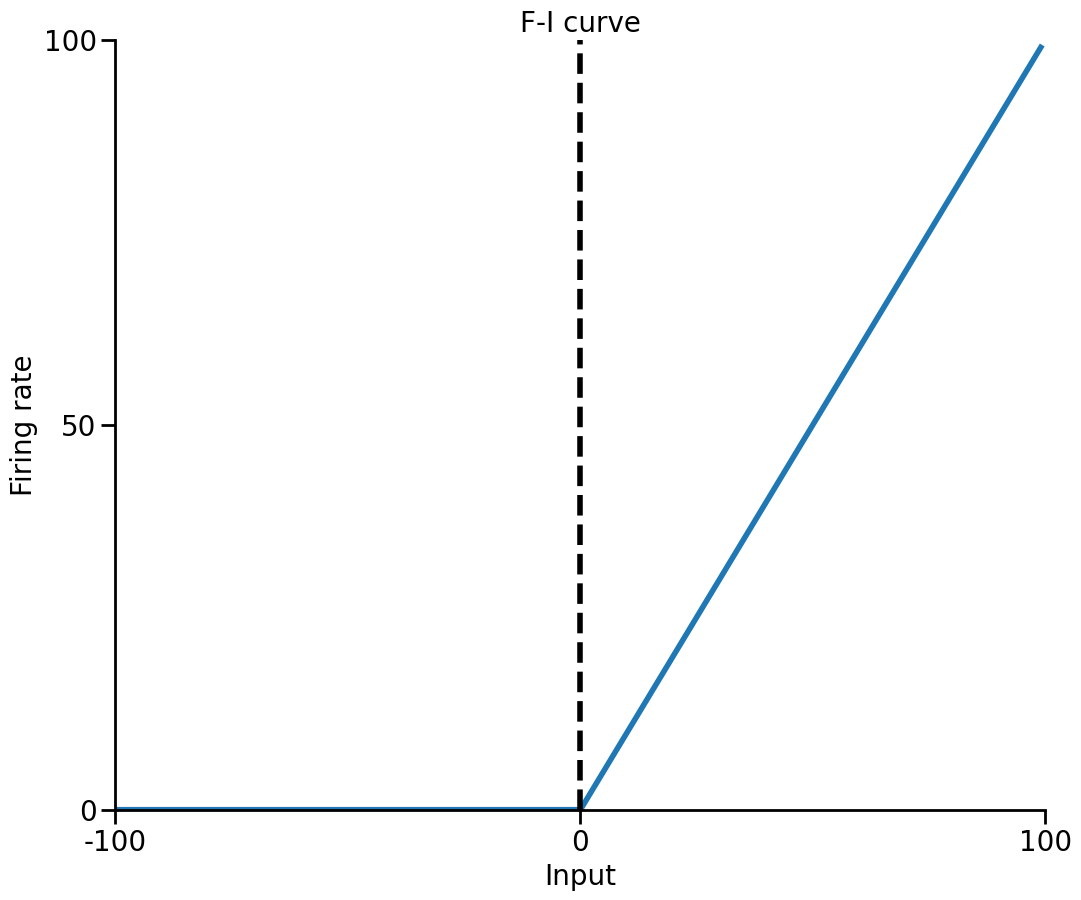
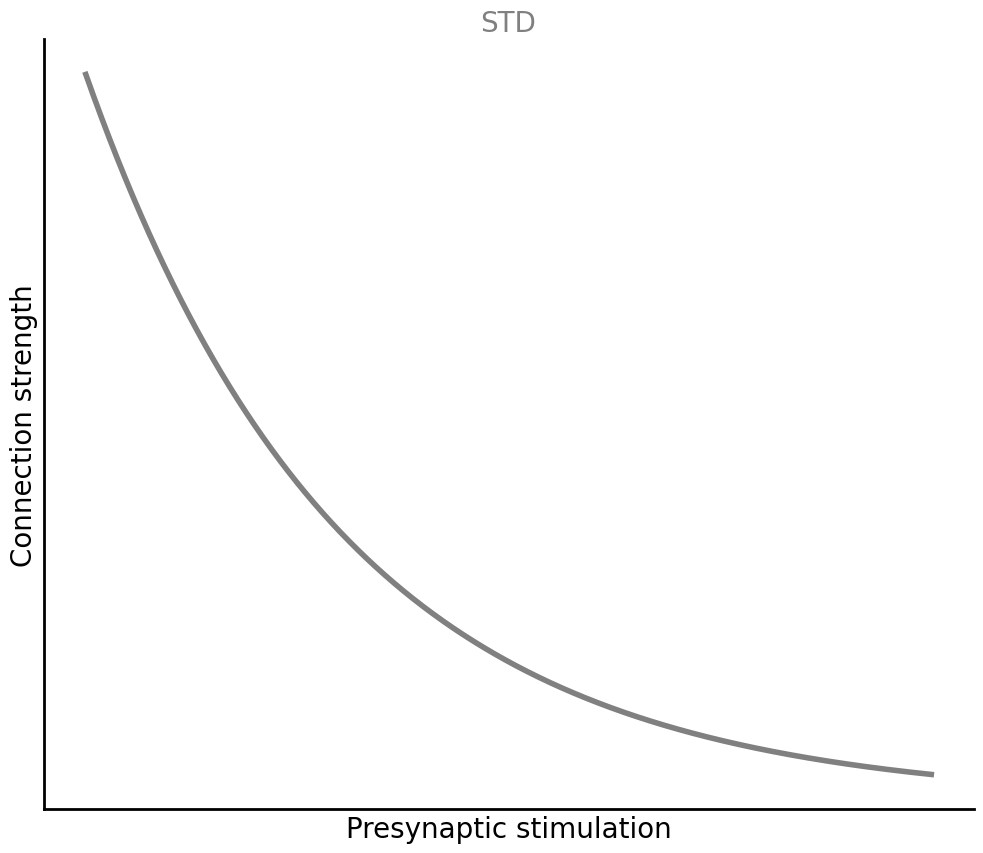
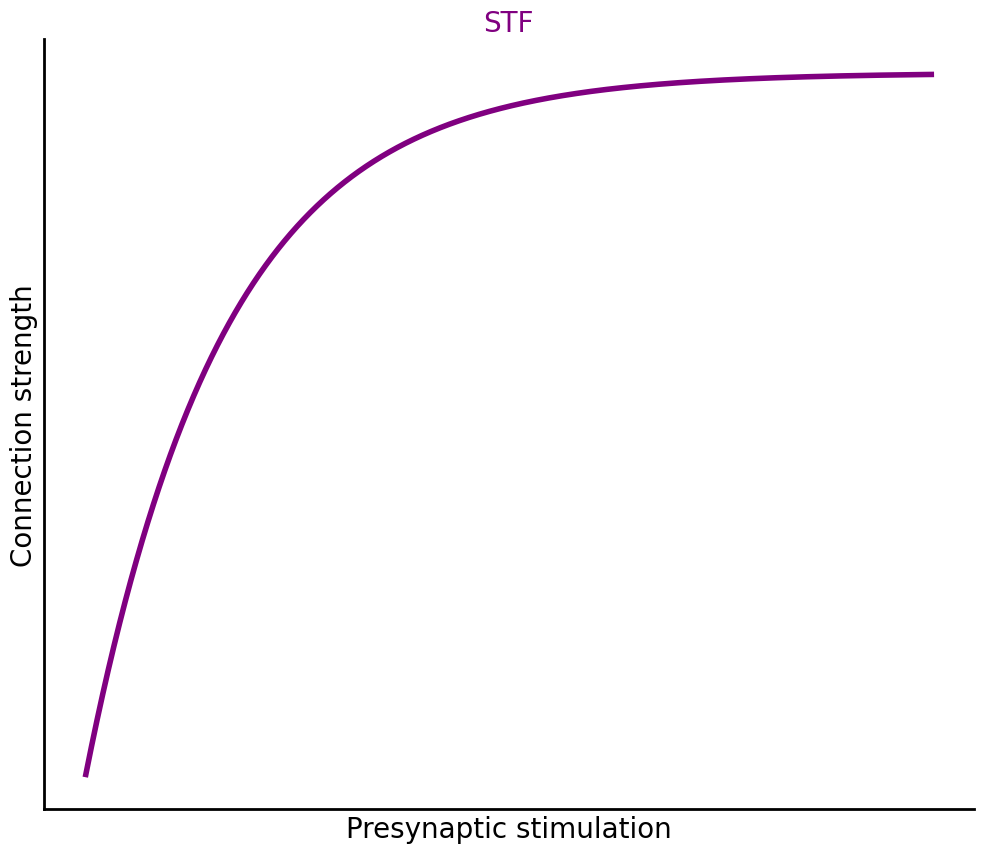

Write Python code to recreate these figures, in order.
import numpy as np
import matplotlib.pyplot as plt

# increase the figure size
plt.rcParams['figure.figsize'] = [12, 10]

# remove the top and right spines from plot in the global plt setting
plt.rcParams['axes.spines.top'] = False
plt.rcParams['axes.spines.right'] = False
# change the linewidth of the axes and spines
plt.rcParams['axes.linewidth'] = 2
plt.rcParams['lines.linewidth'] = 4
plt.rcParams['xtick.major.size'] = 10
plt.rcParams['xtick.major.width'] = 2
plt.rcParams['ytick.major.size'] = 10
plt.rcParams['ytick.major.width'] = 2
plt.rcParams['xtick.minor.size'] = 5
plt.rcParams['xtick.minor.width'] = 2
plt.rcParams['ytick.minor.size'] = 5
plt.rcParams['ytick.minor.width'] = 2
# change the fontsize of the ticks label
plt.rcParams['xtick.labelsize'] = 20
plt.rcParams['ytick.labelsize'] = 20
# change the fontsize of the axes label
plt.rcParams['axes.labelsize'] = 20
# change the fontsize of the legend
plt.rcParams['legend.fontsize'] = 20
# change the fontsize of the title
plt.rcParams['axes.titlesize'] = 20
# change the title font size
plt.rcParams['font.size'] = 20
# change the font family to Arial
plt.rcParams['font.family'] = 'Arial'


# F-I curve
plt.figure()
ax = plt.gca()

l_x = np.arange(-100, 100, 1)
l_y = np.maximum(0, l_x)

plt.plot(l_x, l_y)

plt.xticks([-100, 0, 100])
plt.yticks([0, 50, 100])
plt.xlabel('Input')
plt.ylabel('Firing rate')
plt.xlim([-100, 100])
plt.ylim([0, 100])
plt.axvline(x=0, color='k', linestyle='--')
plt.title('F-I curve')
plt.savefig('network_input_output_curve.png')

# STP mechanisms
u_s = 1
U, U_max = 1, 3
tau_u = 40
tau_x = 10

x_pp = 1
u_vs = 1

l_x_pp = []
l_u_vs = []

r_p = 1
r_s = 2

dt = 0.001
T = int(3 / dt)

for t in range(T):
    x_pp = x_pp + ((1 - x_pp) / tau_x - u_s * x_pp * r_p) * dt

    u_vs = u_vs + ((U - u_vs) / tau_u + U * (U_max - u_vs) * r_s) * dt

    l_x_pp.append(x_pp)
    l_u_vs.append(u_vs)

# plotting
plt.figure()
plt.plot(l_x_pp, color='gray')
plt.xticks([])
plt.yticks([])
plt.xlabel('Presynaptic stimulation')
plt.ylabel('Connection strength')
plt.title('STD', color='gray')
plt.savefig('STD.png')

plt.figure()
plt.plot(l_u_vs, color='purple')
plt.xticks([])
plt.yticks([])
plt.xlabel('Presynaptic stimulation')
plt.ylabel('Connection strength')
plt.title('STF', color='purple')
plt.savefig('STF.png')